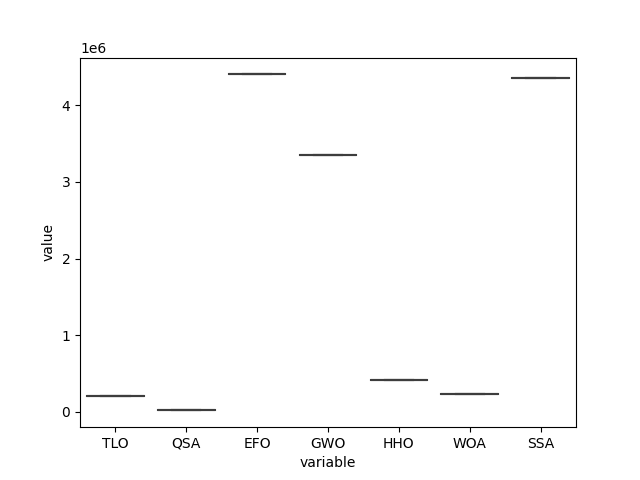

Source data for this figure (header and first rows):
, DE, CRO, GA, CGO, GBO, PSS, SMA, EOA, BBO, AEO, GCO, TLO, FBIO, GSKA, QSA, HS, HGSO, NRO, EFO, EO, DO, GWO, HGS
0, 95501, 2252191, 1095466, 100217, 243788, 966346, 23756, 3477717, 7078309, 420771, 403965, 206491, 49515, 222472, 20096, 1759710, 1959284, 12295, 4400742, 148291, 4175475, 3347473, 907724
1, 95501, 2252191, 1095466, 100217, 243788, 573700, 23756, 3477717, 7078309, 420771, 403965, 206491, 49515, 222472, 20096, 1759710, 1959284, 12295, 4400742, 148291, 4175475, 3347473, 907724
2, 95501, 2252191, 1095466, 100217, 243788, 1664423, 23756, 3477717, 7078309, 420771, 403965, 206491, 49515, 222472, 20096, 1759710, 1959284, 12295, 4400742, 148291, 4175475, 3347473, 907724
3, 95501, 2252191, 1095466, 100217, 243788, 521866, 23756, 3477717, 7078309, 420771, 403965, 206491, 49515, 222472, 20096, 1759710, 1959284, 12295, 4400742, 148291, 4175475, 3347473, 907724
4, 95501, 2252191, 1095466, 100217, 243788, 228627, 23756, 3477717, 7078309, 420771, 403965, 206491, 49515, 222472, 20096, 1759710, 1959284, 12295, 4400742, 148291, 4175475, 3347473, 907724
5, 95501, 2252191, 1095466, 100217, 243788, 487978, 23756, 3477717, 7078309, 420771, 403965, 206491, 49515, 222472, 20096, 1759710, 1959284, 12295, 4400742, 148291, 4175475, 3347473, 907724
6, 95501, 2252191, 1095466, 100217, 243788, 2468161, 23756, 3477717, 7078309, 420771, 403965, 206491, 49515, 222472, 20096, 1759710, 1959284, 12295, 4400742, 148291, 4175475, 3347473, 907724
7, 95501, 2252191, 1095466, 100217, 243788, 342757, 23756, 3477717, 7078309, 420771, 403965, 206491, 49515, 222472, 20096, 1759710, 1959284, 12295, 4400742, 148291, 4175475, 3347473, 907724
8, 95501, 2252191, 1095466, 100217, 243788, 366615, 23756, 3477717, 7078309, 420771, 403965, 206491, 49515, 222472, 20096, 1759710, 1959284, 12295, 4400742, 148291, 4175475, 3347473, 907724
9, 95501, 2252191, 1095466, 100217, 243788, 311689, 23756, 3477717, 7078309, 420771, 403965, 206491, 49515, 222472, 20096, 1759710, 1959284, 12295, 4400742, 148291, 4175475, 3347473, 907724
